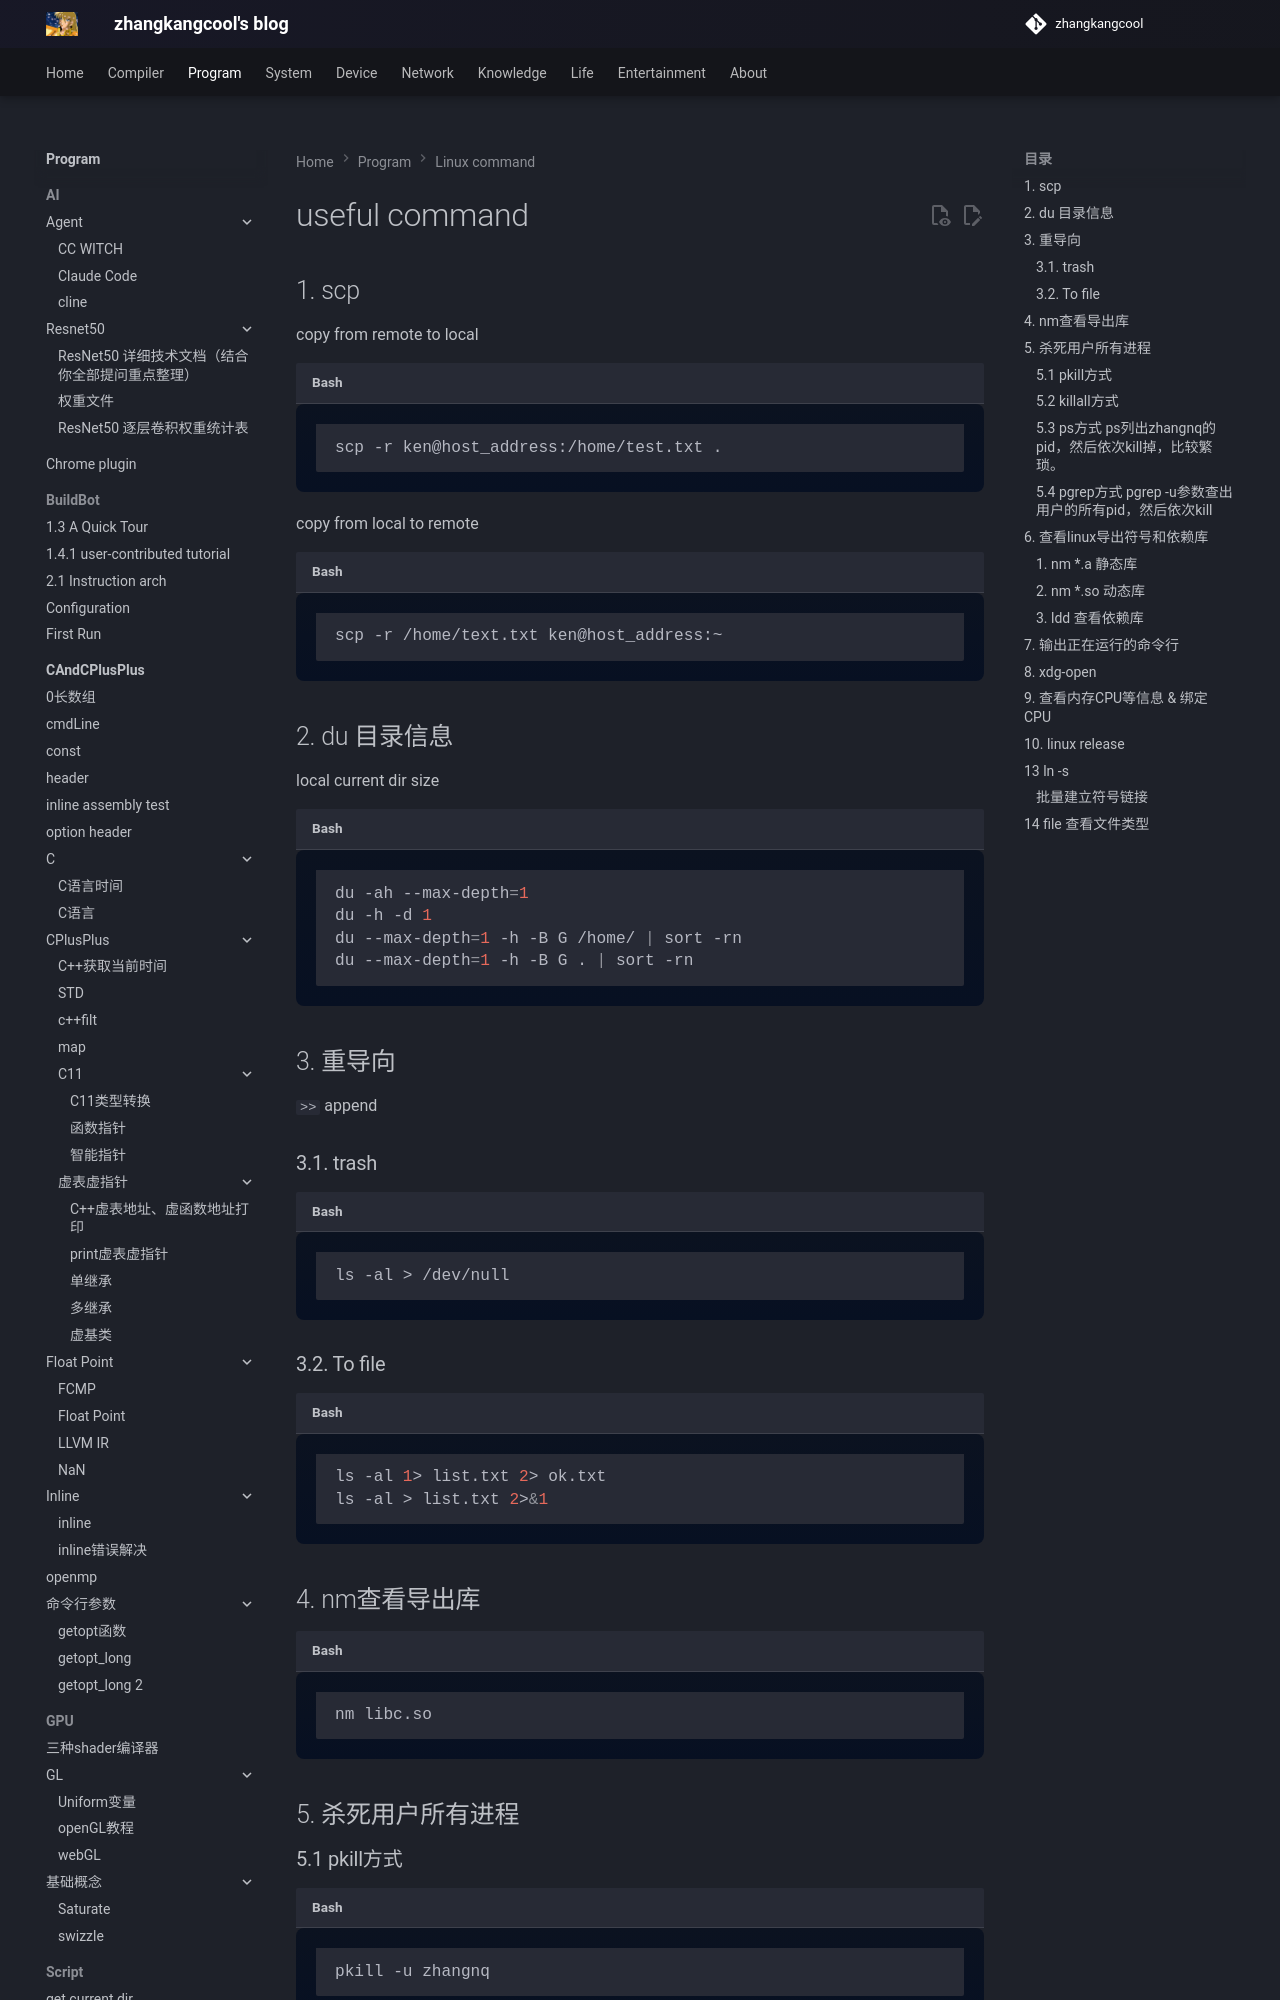

repository: zhangkangcool/zhangkangcool.github.io · page: Program/linux_command/useful command/index.html · generator: mkdocs

<h1 align="center">useful command</h1>


# 1. scp

copy from remote to local
```shell
scp -r ken@host_address:/home/test.txt .
```

copy from local to remote
```shell
scp -r /home/text.txt ken@host_address:~
```
